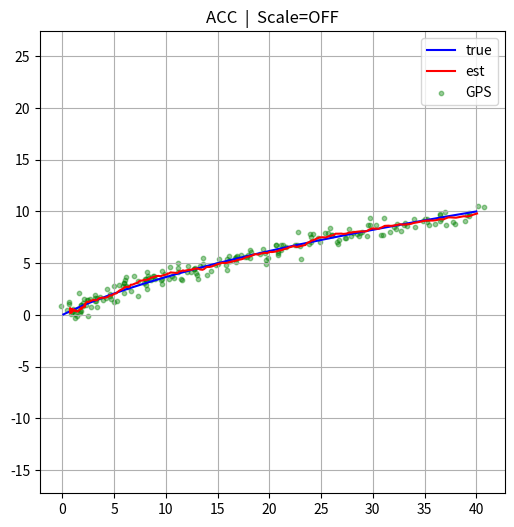

This chart was generated by the following Python code:
"""
2-D Extended Kalman Filter  ×  Velocity-Scale Correction (可选)

状态    :
  ENABLE_SCALE=False → [x, y, vx, vy]'
  ENABLE_SCALE=True  → [x, y, vx, vy, s]'   (v_eff = v * s)

MODEL_KEY:
  "CV"  匀速，观测仅 GPS 位置
  "ACC" 加速度控制，观测仅 GPS 位置
  "VEL" 匀速 + 速度观测（GPS 位置 + 轮编/IMU速度）

"""

import math
import numpy as np
import matplotlib.pyplot as plt

# ────────────────────── 配置区 ────────────────────── #
MODEL_KEY    = "ACC"     # "CV" | "ACC" | "VEL"
ENABLE_SCALE = False      # 是否估计速度刻度因子 s

DT, SIM_TIME = 0.1, 20.0
GPS_STD      = 0.5       # 位置观测噪声 σ
VEL_STD      = 0.2       # 速度观测噪声 σ (仅 VEL)
ACC_STD      = 0.3       # 加速度过程噪声 σ

TRUE_V0      = np.array([[1.0], [0.5]])   # 真值初速度 vx, vy
TRUE_A       = np.array([[0.1], [0.0]])   # ACC 模式恒加速度
TRUE_SCALE   = 0.9                        # 真实刻度 (ENABLE_SCALE 才用)
np.random.seed(0)
# ----------------------------------------------------


# =============== 动力学 / 观测矩阵生成 =================
def get_matrices():
    dim_x = 5 if ENABLE_SCALE else 4
    # ── F, B ──
    F = np.eye(dim_x)
    F[0, 2], F[1, 3] = DT, DT            # 位置积分
    B = np.zeros((dim_x, 2))
    if MODEL_KEY == "ACC":               # 控制=加速度
        B[0, 0] = 0.5*DT**2; B[1, 1] = 0.5*DT**2
        B[2, 0] = DT;        B[3, 1] = DT

    # ── H, R ──
    if MODEL_KEY == "VEL":               # 位置 + 速度观测
        if ENABLE_SCALE:
            H = np.array([[1,0,0,0,0],
                          [0,1,0,0,0],
                          [0,0,1,0,0],
                          [0,0,0,1,0]])
        else:
            H = np.array([[1,0,0,0],
                          [0,1,0,0],
                          [0,0,1,0],
                          [0,0,0,1]])
        R = np.diag([GPS_STD**2, GPS_STD**2,
                     VEL_STD**2, VEL_STD**2])
    else:                               # 仅位置观测
        H = np.array([[1,0,0,0,0],
                      [0,1,0,0,0]]) if ENABLE_SCALE else \
            np.array([[1,0,0,0],
                      [0,1,0,0]])
        R = np.diag([GPS_STD**2, GPS_STD**2])
    return F, B, H, R, dim_x


F, B, H, R, DIM_X = get_matrices()

# 过程噪声 Q —— 位置由双积分得到 0.5 a dt²，速度由 a dt
base = np.diag([0.5*DT**2, 0.5*DT**2, DT, DT])
if ENABLE_SCALE:
    Q = np.block([[base,               np.zeros((4,1))],
                  [np.zeros((1,4)), np.array([[1e-4]])]]) ** 2 * ACC_STD**2
else:
    Q = base ** 2 * ACC_STD**2

# =============== 非线性运动函数 (含刻度) ===============
def f_nl(x, u):
    x_new = x.copy()
    s = x[4,0] if ENABLE_SCALE else 1.0
    # 位置
    x_new[0,0] += (x[2,0]*s)*DT + 0.5*DT**2*u[0,0]
    x_new[1,0] += (x[3,0]*s)*DT + 0.5*DT**2*u[1,0]
    # 速度
    x_new[2,0] += DT*u[0,0]
    x_new[3,0] += DT*u[1,0]
    return x_new

def jacob_f(x, u):
    s = x[4,0]
    jF = np.eye(5)
    jF[0,2] = DT*s; jF[1,3] = DT*s
    jF[0,4] = DT*x[2,0]
    jF[1,4] = DT*x[3,0]
    return jF


# =============== 真值仿真 & 观测生成 ===============
def true_motion(x, u):
    return f_nl(x, u)

def make_measure(x):
    if MODEL_KEY == "VEL":
        noise = np.vstack(( np.random.randn(2,1)*GPS_STD,
                            np.random.randn(2,1)*VEL_STD))
    else:
        noise = np.random.randn(2,1)*GPS_STD
    return H @ x + noise


# =============== KF / EKF 主流程 ===============
def predict(x, P, u):
    if ENABLE_SCALE:
        x_pred = f_nl(x, u)
        F_jac  = jacob_f(x, u)
        P_pred = F_jac @ P @ F_jac.T + Q
    else:
        x_pred = F @ x + B @ u
        P_pred = F @ P @ F.T + Q
    return x_pred, P_pred

def update(x_pred, P_pred, z):
    y = z - H @ x_pred
    S = H @ P_pred @ H.T + R
    K = P_pred @ H.T @ np.linalg.inv(S)
    x = x_pred + K @ y
    P = (np.eye(DIM_X) - K @ H) @ P_pred
    return x, P


# =============== 初始化 ===============
x_true = np.zeros((DIM_X,1))
x_true[2:4,0] = TRUE_V0.ravel()
if ENABLE_SCALE: x_true[4,0] = TRUE_SCALE

x_est  = x_true * 0.0
if ENABLE_SCALE: x_est[4,0]  = 1.0          # 估计刻度起始值 1
P_est  = np.eye(DIM_X)

# =============== 仿真循环 ===============
ts, pos_t, pos_e, pos_m, scale_t, scale_e = [], [], [], [], [], []
t = 0.0
while t <= SIM_TIME:
    # 控制 (仅 ACC 用)
    # u = TRUE_A if MODEL_KEY == "ACC" else np.zeros((2,1))
    u = TRUE_A if MODEL_KEY == "ACC" else TRUE_V0.copy()

    # 真实运动
    x_true = true_motion(x_true, u)
    # 观测
    z = make_measure(x_true)
    # 预测 / 更新
    x_pred, P_pred = predict(x_est, P_est, u)
    x_est,  P_est  = update(x_pred, P_pred, z)

    # 记录
    ts.append(t)
    pos_t.append(x_true[:2,0])
    pos_e.append(x_est [:2,0])
    pos_m.append(z[:2,0])
    if ENABLE_SCALE:
        scale_t.append(x_true[4,0]); scale_e.append(x_est[4,0])

    t += DT

# =============== 画图 ===============
pos_t = np.array(pos_t); pos_e = np.array(pos_e); pos_m=np.array(pos_m)
plt.figure(figsize=(6,6))
plt.plot(pos_t[:,0], pos_t[:,1], "-b", label="true")
plt.plot(pos_e[:,0], pos_e[:,1], "-r", label="est")
plt.scatter(pos_m[:,0], pos_m[:,1], c="g", s=10, alpha=.4, label="GPS")
plt.axis("equal"); plt.grid(); plt.legend()
plt.title(f"{MODEL_KEY}  |  Scale={'ON' if ENABLE_SCALE else 'OFF'}")

if ENABLE_SCALE:
    plt.figure(); plt.plot(ts, scale_t, "-b", label="true s")
    plt.plot(ts, scale_e, "-r", label="est  s")
    plt.xlabel("time [s]"); plt.ylabel("scale"); plt.grid(); plt.legend()
    plt.title("Velocity Scale Factor")

plt.show()

